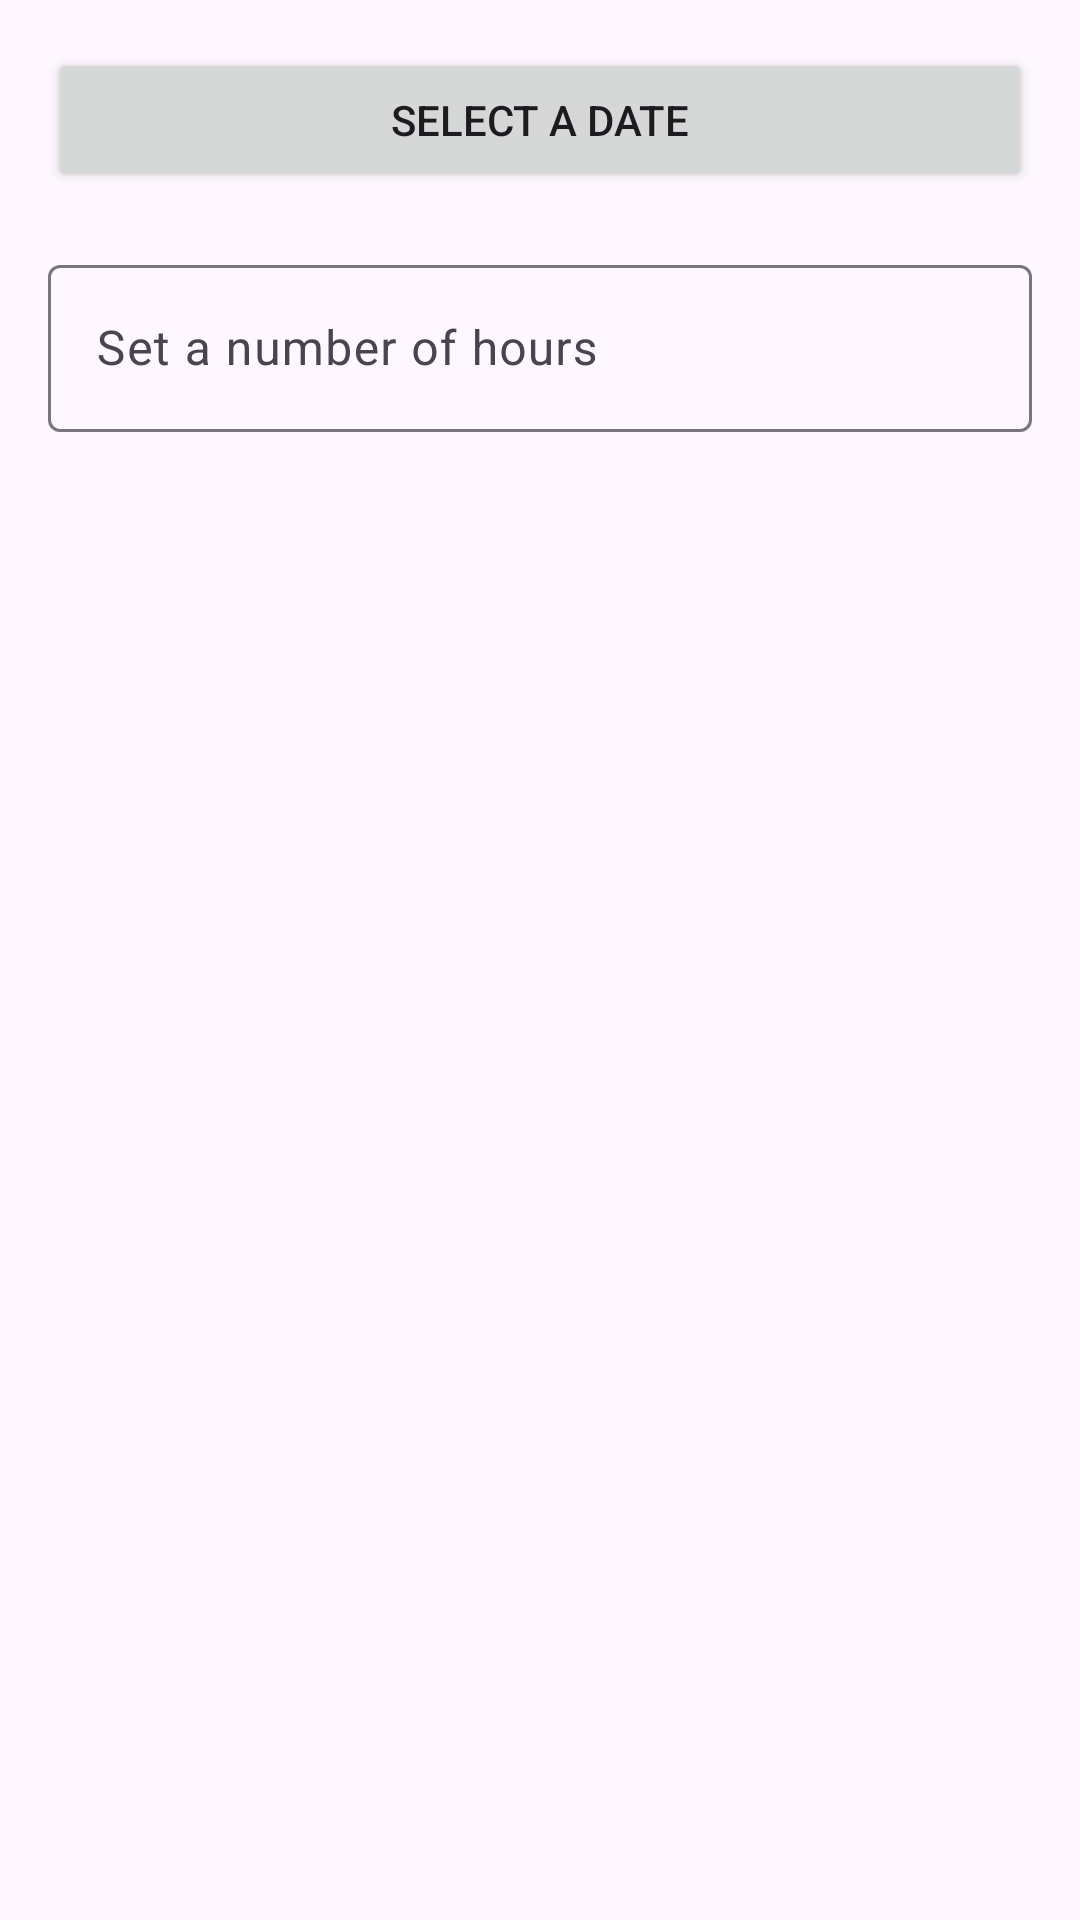

Produce the Android XML layout that renders to this screen, including the resource entries it uses.
<!-- AndroidManifest.xml: application theme Theme.TaskLynxMobile -->
<!-- res/layout/finish_task_layout.xml -->
<?xml version="1.0" encoding="utf-8"?>
<LinearLayout xmlns:android="http://schemas.android.com/apk/res/android"
	android:layout_width="match_parent"
	android:layout_height="wrap_content"
	android:orientation="vertical"
	android:padding="16dp">

	<Button
		android:id="@+id/btnDatePicker"
		android:layout_width="match_parent"
		android:layout_height="wrap_content"
		android:text="@string/btn_DatePicker" />

	<TextView
		android:id="@+id/tvDate"
		android:layout_width="match_parent"
		android:layout_height="wrap_content"
		android:text="@string/txt_date_selected"
		android:textAlignment="center"
		android:visibility="invisible" />

	<com.google.android.material.textfield.TextInputLayout
		android:layout_width="match_parent"
		android:layout_height="wrap_content">

		<com.google.android.material.textfield.TextInputEditText
			android:id="@+id/tieHours"
			android:layout_width="match_parent"
			android:layout_height="wrap_content"
			android:hint="@string/txt_set_number_hours"
			android:inputType="number|numberDecimal" />

	</com.google.android.material.textfield.TextInputLayout>

	<TextView
		android:id="@+id/txtError"
		android:layout_width="match_parent"
		android:layout_height="wrap_content"
		android:layout_weight="1"
		android:text="@string/txt_error_modal"
		android:textAlignment="center"
		android:textColor="@color/md_theme_error"
		android:textSize="16sp"
		android:visibility="invisible" />
</LinearLayout>
<!-- resources referenced by this layout -->
<resources>
  <color name="md_theme_error">#BA1A1A</color>
  <string name="btn_DatePicker">Select a date</string>
  <string name="txt_date_selected">Date selected: %s</string>
  <string name="txt_error_modal">You must set every field</string>
  <string name="txt_set_number_hours">Set a number of hours</string>
  <style name="Theme.TaskLynxMobile" parent="Base.Theme.TaskLynxMobile" />
  <style name="Base.Theme.TaskLynxMobile" parent="Theme.Material3.DayNight.NoActionBar">
  		
  		
  	</style>
</resources>
